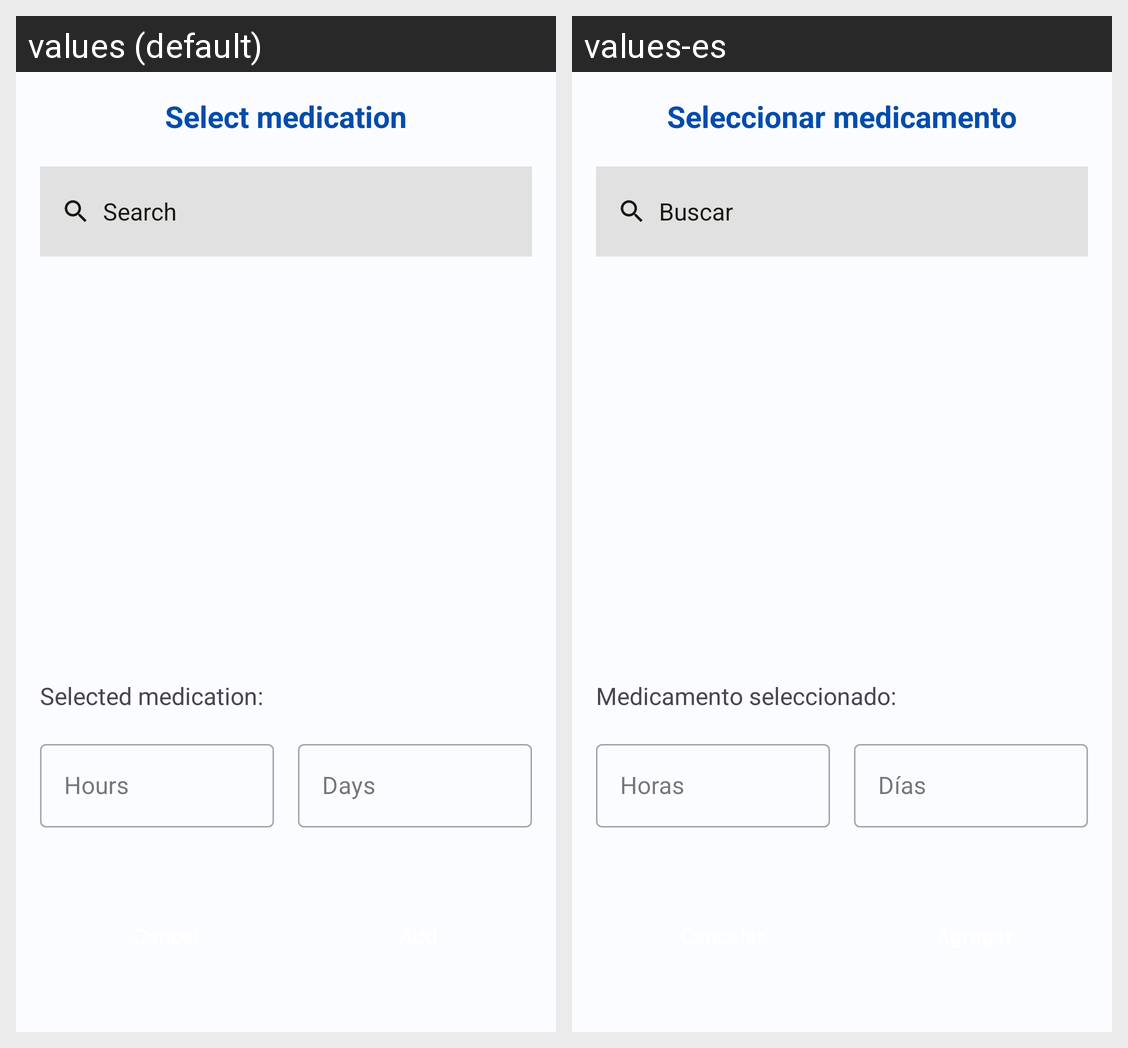

This grid shows one Android layout under two languages. Give, for every string resource on the screen, its name, the default text and each shown locale's text.
Android screen res/layout/dialog_medicine_selector.xml rendered under 2 locales, left to right: values (default), values-es. Device: Nexus 5 (rendered at 1080×1920; each locale shown at half size, 540×960, under a caption strip naming it); theme Theme.MedXpert.
Strings drawn on this screen, with the default value and each locale's value (text and hints the layout hard-codes, and strings that could not be matched under every locale, appear in the picture but are not listed):

diagnostic_select_medication
  values: Select medication
  values-es: Seleccionar medicamento

hint_form_search
  values: Search
  values-es: Buscar

lb_form_selected_medication
  values: Selected medication:
  values-es: Medicamento seleccionado:

hint_form_hours
  values: Hours
  values-es: Horas

hint_form_days
  values: Days
  values-es: Días
